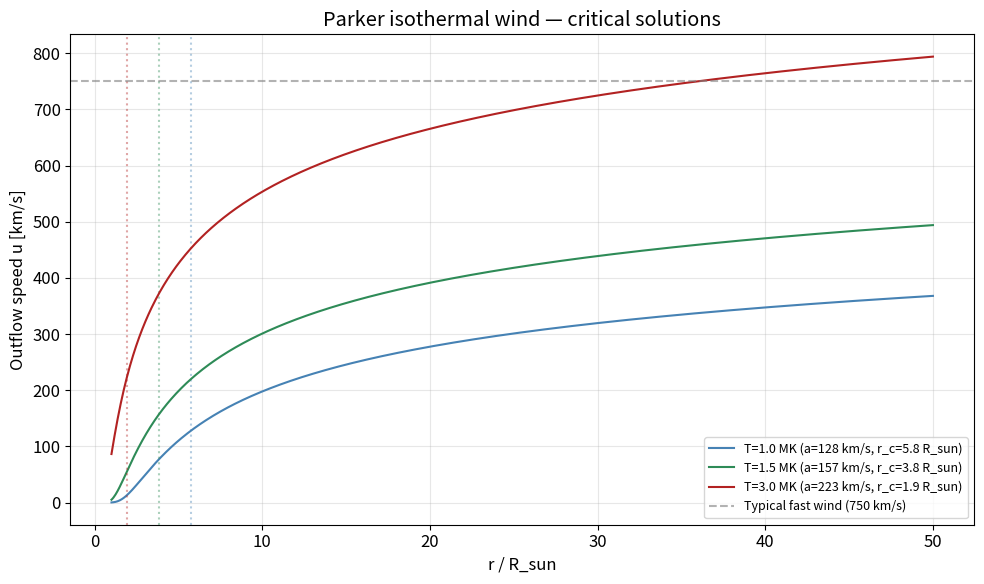
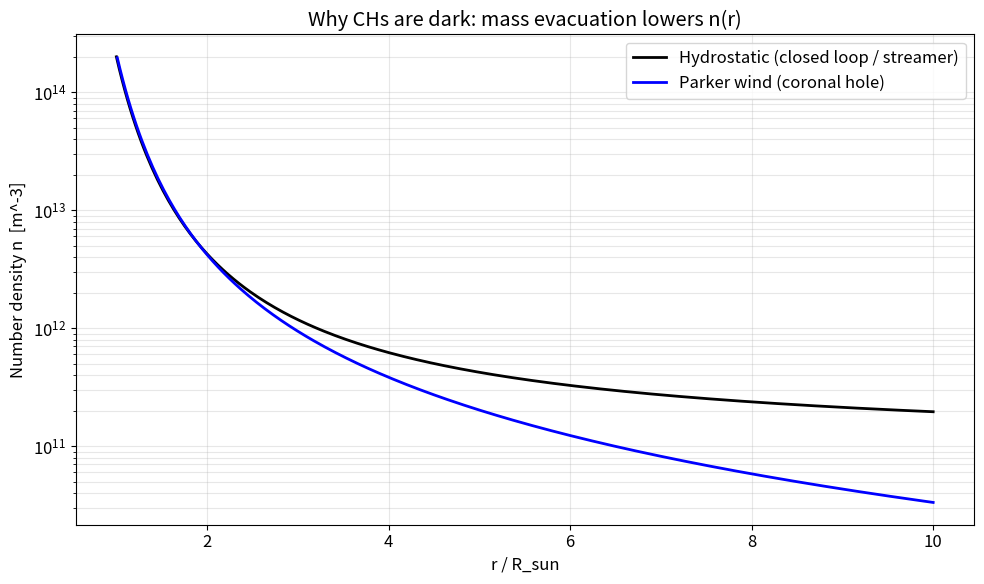
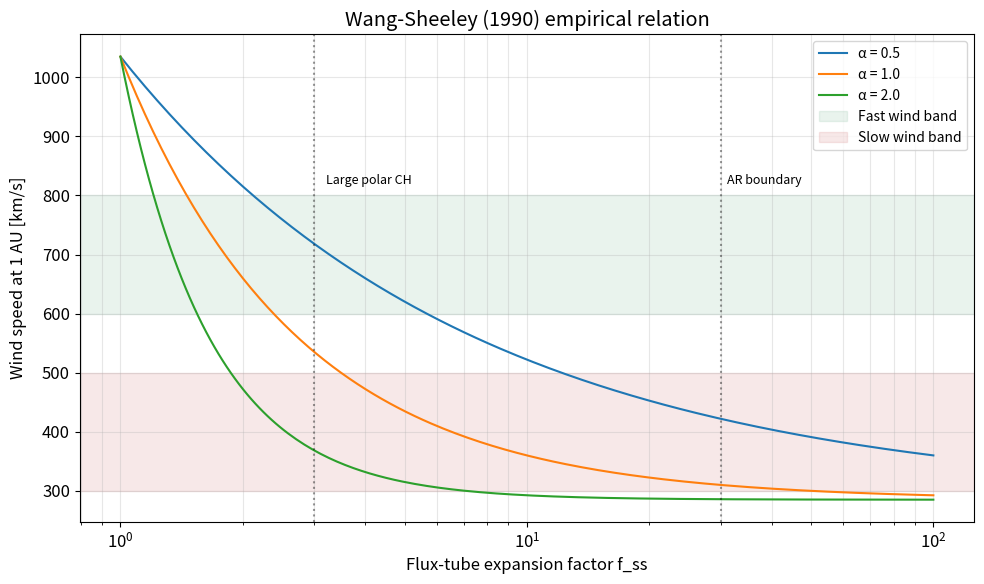
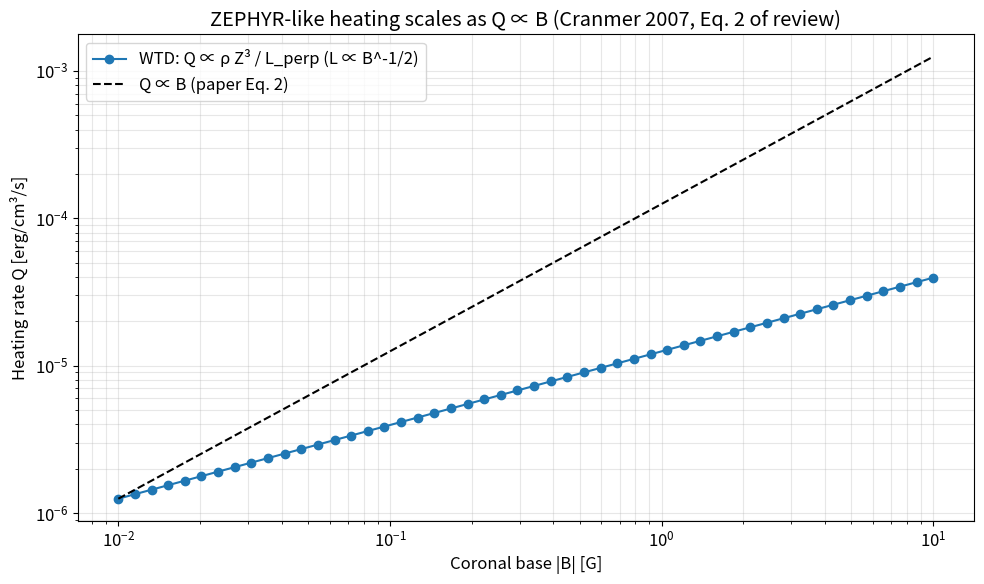
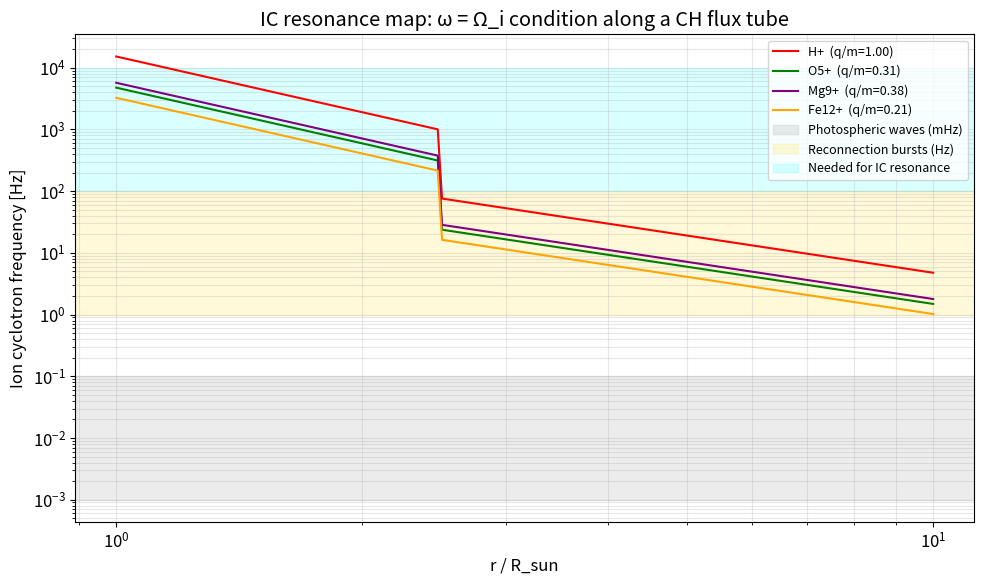

Python code for these plots, in order:
import numpy as np
import matplotlib.pyplot as plt
from scipy.optimize import brentq
from scipy.integrate import solve_ivp

plt.rcParams['figure.figsize'] = (10, 6)
plt.rcParams['font.size'] = 12

# Physical constants (SI)
G_CONST = 6.67430e-11        # gravitational constant, m^3 kg^-1 s^-2
M_SUN = 1.989e30             # solar mass, kg
R_SUN = 6.9634e8             # solar radius, m
K_B = 1.380649e-23           # Boltzmann constant, J/K
M_P = 1.6726219e-27          # proton mass, kg
MU_0 = 1.2566370614e-6       # vacuum permeability, H/m
E_CHARGE = 1.602176634e-19   # elementary charge, C

GM_SUN = G_CONST * M_SUN
print(f'GM_sun / R_sun      = {GM_SUN / R_SUN:.3e} m^2/s^2')
print(f'Escape speed at Rsun = {np.sqrt(2*GM_SUN/R_SUN)/1e3:.1f} km/s')

def parker_wind_solution(T_base, r_array):
    """Solve the Parker transonic isothermal wind.

    Integrates the momentum equation to obtain the Bernoulli-like invariant
    (u^2/2) - a^2 ln u - 2 a^2 ln r - GM/r = C_crit, then picks the subsonic
    root below the critical radius and the supersonic root above.

    Args:
        T_base: isothermal corona temperature, K.
        r_array: array of radii in meters (must span critical point).

    Returns:
        u_array: outflow speed, m/s.
        r_crit: critical radius, m.
        a: isothermal sound speed, m/s.
    """
    # Fully ionized hydrogen: mean mass per particle = m_p/2
    a = np.sqrt(2 * K_B * T_base / M_P)
    r_crit = GM_SUN / (2 * a**2)
    C_crit = 0.5 * a**2 - a**2 * np.log(a) - 2 * a**2 * np.log(r_crit) - GM_SUN / r_crit

    def bernoulli(u, r):
        return 0.5 * u**2 - a**2 * np.log(u) - 2 * a**2 * np.log(r) - GM_SUN / r - C_crit

    u_array = np.zeros_like(r_array)
    for i, r in enumerate(r_array):
        if r < r_crit:
            u_array[i] = brentq(bernoulli, 1e-3, a - 1e-3, args=(r,))
        elif r > r_crit:
            u_array[i] = brentq(bernoulli, a + 1e-3, 20 * a, args=(r,))
        else:
            u_array[i] = a
    return u_array, r_crit, a

# Three coronal temperatures: cool (nominal CH base), hot (UVCS-inferred T_p), very hot
temps_MK = [1.0, 1.5, 3.0]
colors = ['steelblue', 'seagreen', 'firebrick']

r_grid = np.linspace(1.01, 50, 800) * R_SUN

fig, ax = plt.subplots()
for T_MK, c in zip(temps_MK, colors):
    T = T_MK * 1e6
    u, rc, a = parker_wind_solution(T, r_grid)
    ax.plot(r_grid / R_SUN, u / 1e3, color=c,
            label=f'T={T_MK:.1f} MK (a={a/1e3:.0f} km/s, r_c={rc/R_SUN:.1f} R_sun)')
    ax.axvline(rc / R_SUN, color=c, ls=':', alpha=0.4)

ax.set_xlabel('r / R_sun')
ax.set_ylabel('Outflow speed u [km/s]')
ax.set_title('Parker isothermal wind — critical solutions')
ax.axhline(750, color='gray', ls='--', alpha=0.6, label='Typical fast wind (750 km/s)')
ax.legend(loc='lower right', fontsize=9)
ax.grid(alpha=0.3)
plt.tight_layout()
plt.show()

print('\nPunch line / 결론:')
print('  A purely isothermal Parker wind at 1-1.5 MK saturates well below 700 km/s.')
print('  Additional heating beyond simple thermal conduction is REQUIRED to reach the observed')
print('  fast-wind speeds — exactly what WTD or RLO mechanisms must supply.')
print('  등온 Parker 풍은 1–1.5 MK에서 700 km/s에 한참 미치지 못함.')
print('  관측된 고속풍에 도달하려면 단순 열전도를 넘는 가열이 반드시 필요 — WTD/RLO가 공급.')

T = 1.5e6
a = np.sqrt(2 * K_B * T / M_P)
n0 = 2e14  # base density, m^-3 (typical coronal base)

# Hydrostatic profile
r_hydro = np.linspace(1.0, 10, 300) * R_SUN
n_hydro = n0 * np.exp(-GM_SUN / a**2 * (1/R_SUN - 1/r_hydro))

# Parker wind profile: n*u*r^2 = n0*u0*R_sun^2
# take u(r=R_sun) from Parker solution
r_wind = np.linspace(1.01, 10, 300) * R_SUN
u_wind, rc, _ = parker_wind_solution(T, r_wind)
u0_interp = u_wind[0]  # u near the base
n_wind = n0 * (u0_interp / u_wind) * (R_SUN / r_wind)**2

fig, ax = plt.subplots()
ax.semilogy(r_hydro / R_SUN, n_hydro, 'k-', lw=2, label='Hydrostatic (closed loop / streamer)')
ax.semilogy(r_wind / R_SUN, n_wind, 'b-', lw=2, label='Parker wind (coronal hole)')
ax.set_xlabel('r / R_sun')
ax.set_ylabel('Number density n  [m^-3]')
ax.set_title('Why CHs are dark: mass evacuation lowers n(r)')
ax.legend()
ax.grid(alpha=0.3, which='both')
plt.tight_layout()
plt.show()

ratio = n_hydro[100] / np.interp(r_hydro[100], r_wind, n_wind)
print(f'At r = {r_hydro[100]/R_SUN:.2f} R_sun: n_hydro / n_wind = {ratio:.1f}')
print('Matches paper Fig. 5 showing streamers ~10x denser than coronal holes around 2-5 R_sun.')
print('논문 Fig.5와 부합 — 2–5 R_sun 부근에서 streamer가 CH보다 ~10배 밀집.')

def wang_sheeley(f_ss, v_max=750.0, v_min=285.0, alpha=1.0):
    """Empirical Wang-Sheeley wind-speed vs. expansion-factor relation.

    Args:
        f_ss: expansion factor at source surface (>= 1).
        v_max: asymptotic fast-wind speed, km/s.
        v_min: asymptotic slow-wind baseline, km/s.
        alpha: power-law index.

    Returns:
        Wind speed at 1 AU, km/s.
    """
    return v_max / f_ss**alpha + v_min

f_ss_grid = np.geomspace(1, 100, 200)

fig, ax = plt.subplots()
for alpha in [0.5, 1.0, 2.0]:
    ax.plot(f_ss_grid, wang_sheeley(f_ss_grid, alpha=alpha), label=f'α = {alpha}')

# Mark example regions
ax.axhspan(600, 800, color='seagreen', alpha=0.1, label='Fast wind band')
ax.axhspan(300, 500, color='firebrick', alpha=0.1, label='Slow wind band')
ax.axvline(3, color='k', ls=':', alpha=0.4)
ax.text(3.2, 820, 'Large polar CH', fontsize=9)
ax.axvline(30, color='k', ls=':', alpha=0.4)
ax.text(31, 820, 'AR boundary', fontsize=9)

ax.set_xscale('log')
ax.set_xlabel('Flux-tube expansion factor f_ss')
ax.set_ylabel('Wind speed at 1 AU [km/s]')
ax.set_title('Wang-Sheeley (1990) empirical relation')
ax.legend(fontsize=10)
ax.grid(alpha=0.3, which='both')
plt.tight_layout()
plt.show()

for f in [2, 5, 10, 30]:
    print(f'f_ss = {f:4.0f}: v_wind ≈ {wang_sheeley(f):.0f} km/s')

def alfven_wave_flux(rho, delta_v, B, u=0.0):
    """Compute outward Alfvén-wave energy flux (SI units).

    Args:
        rho: mass density, kg/m^3.
        delta_v: RMS wave velocity amplitude, m/s.
        B: magnetic field strength, T.
        u: bulk flow speed, m/s.

    Returns:
        Energy flux, W/m^2.
    """
    v_A = B / np.sqrt(MU_0 * rho)
    return rho * delta_v**2 * v_A * (1 + u / v_A)**2

# Photospheric base
rho_photo = 2e-4       # kg/m^3  (n_H ~ 1e17 /cm^3)
B_photo = 0.15         # T  (1500 G bright points)
dv_photo = 1e3         # m/s
F_photo = alfven_wave_flux(rho_photo, dv_photo, B_photo)

# Coronal base (CH)
rho_cor = 1e-13        # kg/m^3  (n_e ~ 1e8 /cm^3)
B_cor = 1e-4           # T  (1 G open field)
# Wave amplitude grows as rho^(-1/4): dv_cor / dv_photo = (rho_photo/rho_cor)^(1/4)
dv_cor = dv_photo * (rho_photo / rho_cor)**0.25
F_cor = alfven_wave_flux(rho_cor, dv_cor, B_cor)

F_required = 1e5 * 1e-3  # 10^5 erg/cm^2/s = 100 W/m^2

print('Photosphere: F_A ≈ {:.2e} W/m^2, δv ≈ {:.1f} km/s'.format(F_photo, dv_photo/1e3))
print('CH base:     F_A ≈ {:.2e} W/m^2, δv ≈ {:.1f} km/s'.format(F_cor, dv_cor/1e3))
print('Required for fast wind: ~{:.0f} W/m^2 (10^5 erg/cm^2/s)'.format(F_required))
print('\nInterpretation / 해석:')
print('The photospheric Alfvén flux is vastly more than enough — only a small fraction needs')
print('to survive the transition region and couple into the corona. WKB amplitude growth plus')
print('turbulent cascade dissipation together deliver the ~100 W/m^2 required.')
print('광구 Alfvén 플럭스는 필요량을 훨씬 초과 — 전이 영역을 지나 코로나로 결합하는 소수만 있으면 됨.')
print('WKB 진폭 증가와 난류 캐스케이드 소산이 함께 필요한 ~100 W/m²을 전달.')

# ZEPHYR-inspired heating rate: Q ~ rho * Z^3 / L_perp
# Plot Q vs. B at the coronal base to verify the Q ∝ B scaling (Eq. 2 of paper)

def zephyr_heating(rho, Z, L_perp):
    """Simplified WTD heating rate (erg/cm^3/s).

    Args:
        rho: mass density, kg/m^3.
        Z: Elsässer amplitude, m/s.
        L_perp: perpendicular correlation length, m.

    Returns:
        Heating rate Q in W/m^3.
    """
    return rho * Z**3 / L_perp

B_base_range = np.geomspace(0.01, 10, 50) * 1e-4  # 0.01 G to 10 G in Tesla
rho_base = 1e-13

# L_perp ∝ B^{-1/2}
L_ref = 1e7  # reference ~1e7 m
B_ref = 1e-4
L_perp_vals = L_ref * (B_ref / B_base_range)**0.5

# Z ∝ rho^{-1/4}  but with rho fixed here, Z is fixed too
Z_base = 5e4  # ~50 km/s Elsässer amplitude at coronal base

Q_vals = zephyr_heating(rho_base, Z_base, L_perp_vals)

fig, ax = plt.subplots()
ax.loglog(B_base_range * 1e4, Q_vals * 1e1, 'o-', label='WTD: Q ∝ ρ Z³ / L_perp (L ∝ B^-1/2)')
# Reference scaling Q ∝ B
Q_ref = Q_vals[0] * 1e1
ax.loglog(B_base_range * 1e4, Q_ref * (B_base_range / B_base_range[0]), 'k--', label='Q ∝ B (paper Eq. 2)')
ax.set_xlabel('Coronal base |B| [G]')
ax.set_ylabel('Heating rate Q [erg/cm³/s]')
ax.set_title('ZEPHYR-like heating scales as Q ∝ B (Cranmer 2007, Eq. 2 of review)')
ax.legend()
ax.grid(alpha=0.3, which='both')
plt.tight_layout()
plt.show()

def ion_cyclotron_freq(B, Z, A):
    """Ion cyclotron frequency (Hz, in SI).

    Args:
        B: magnetic field, T.
        Z: charge number (e.g., 5 for O^5+).
        A: mass number (e.g., 16 for O).

    Returns:
        Gyrofrequency in Hz (with 2*pi factor: cyclotron freq in rad/s / 2π).
    """
    Omega = Z * E_CHARGE * B / (A * M_P)
    return Omega / (2 * np.pi)

# B profile along open flux tube (rough dipole + source surface: B ~ B0 * (R_sun/r)^3 near surface,
# radial at large r: B ~ B_ss * (r_ss/r)^2)
r_over_R = np.linspace(1.0, 10, 300)
B_cor_base = 10e-4  # 10 G at base
B_ss = 5e-6         # 0.05 G at source surface
r_ss = 2.5
B_profile = np.where(
    r_over_R < r_ss,
    B_cor_base * (1 / r_over_R)**3,
    B_ss * (r_ss / r_over_R)**2
)

species = [
    ('H+',     1,  1, 'red'),
    ('O5+',    5, 16, 'green'),
    ('Mg9+',   9, 24, 'purple'),
    ('Fe12+', 12, 56, 'orange'),
]

fig, ax = plt.subplots()
for name, Z, A, c in species:
    freq = ion_cyclotron_freq(B_profile, Z, A)
    ax.loglog(r_over_R, freq, color=c, label=f'{name}  (q/m={Z/A:.2f})')

# Typical Alfvén wave frequency windows
ax.axhspan(1e-3, 1e-1, color='gray', alpha=0.15, label='Photospheric waves (mHz)')
ax.axhspan(1e0, 1e2, color='gold', alpha=0.15, label='Reconnection bursts (Hz)')
ax.axhspan(1e2, 1e4, color='cyan', alpha=0.15, label='Needed for IC resonance')

ax.set_xlabel('r / R_sun')
ax.set_ylabel('Ion cyclotron frequency [Hz]')
ax.set_title('IC resonance map: ω = Ω_i condition along a CH flux tube')
ax.legend(fontsize=9, loc='upper right')
ax.grid(alpha=0.3, which='both')
plt.tight_layout()
plt.show()

print('Note the frequency gap / 주파수 간극에 주목:')
print('  Photospheric Alfvén waves (mHz) are 4–7 orders of magnitude below the gyrofrequencies.')
print('  광구 Alfvén파(mHz)는 사이클로트론 주파수보다 4–7 자릿수 낮음.')
print('  This is the crux of Cranmer §5.4: how do ions “find” resonant waves? Either reconnection')
print('  produces high-freq waves locally (base generation), or a turbulent cascade bridges the gap')
print('  (gradual generation). The paper argues this is still the central open question of CH physics.')
print('  이것이 Cranmer §5.4의 핵심: 이온이 공명 파를 어떻게 "찾는가"? 재연결이 국소적으로 고주파 파를')
print('  생성(기저 생성)하거나, 난류 캐스케이드가 간극을 잇는다(점진 생성). 논문은 이것이 여전히')
print('  CH 물리의 핵심 미해결 쟁점이라고 주장.')
